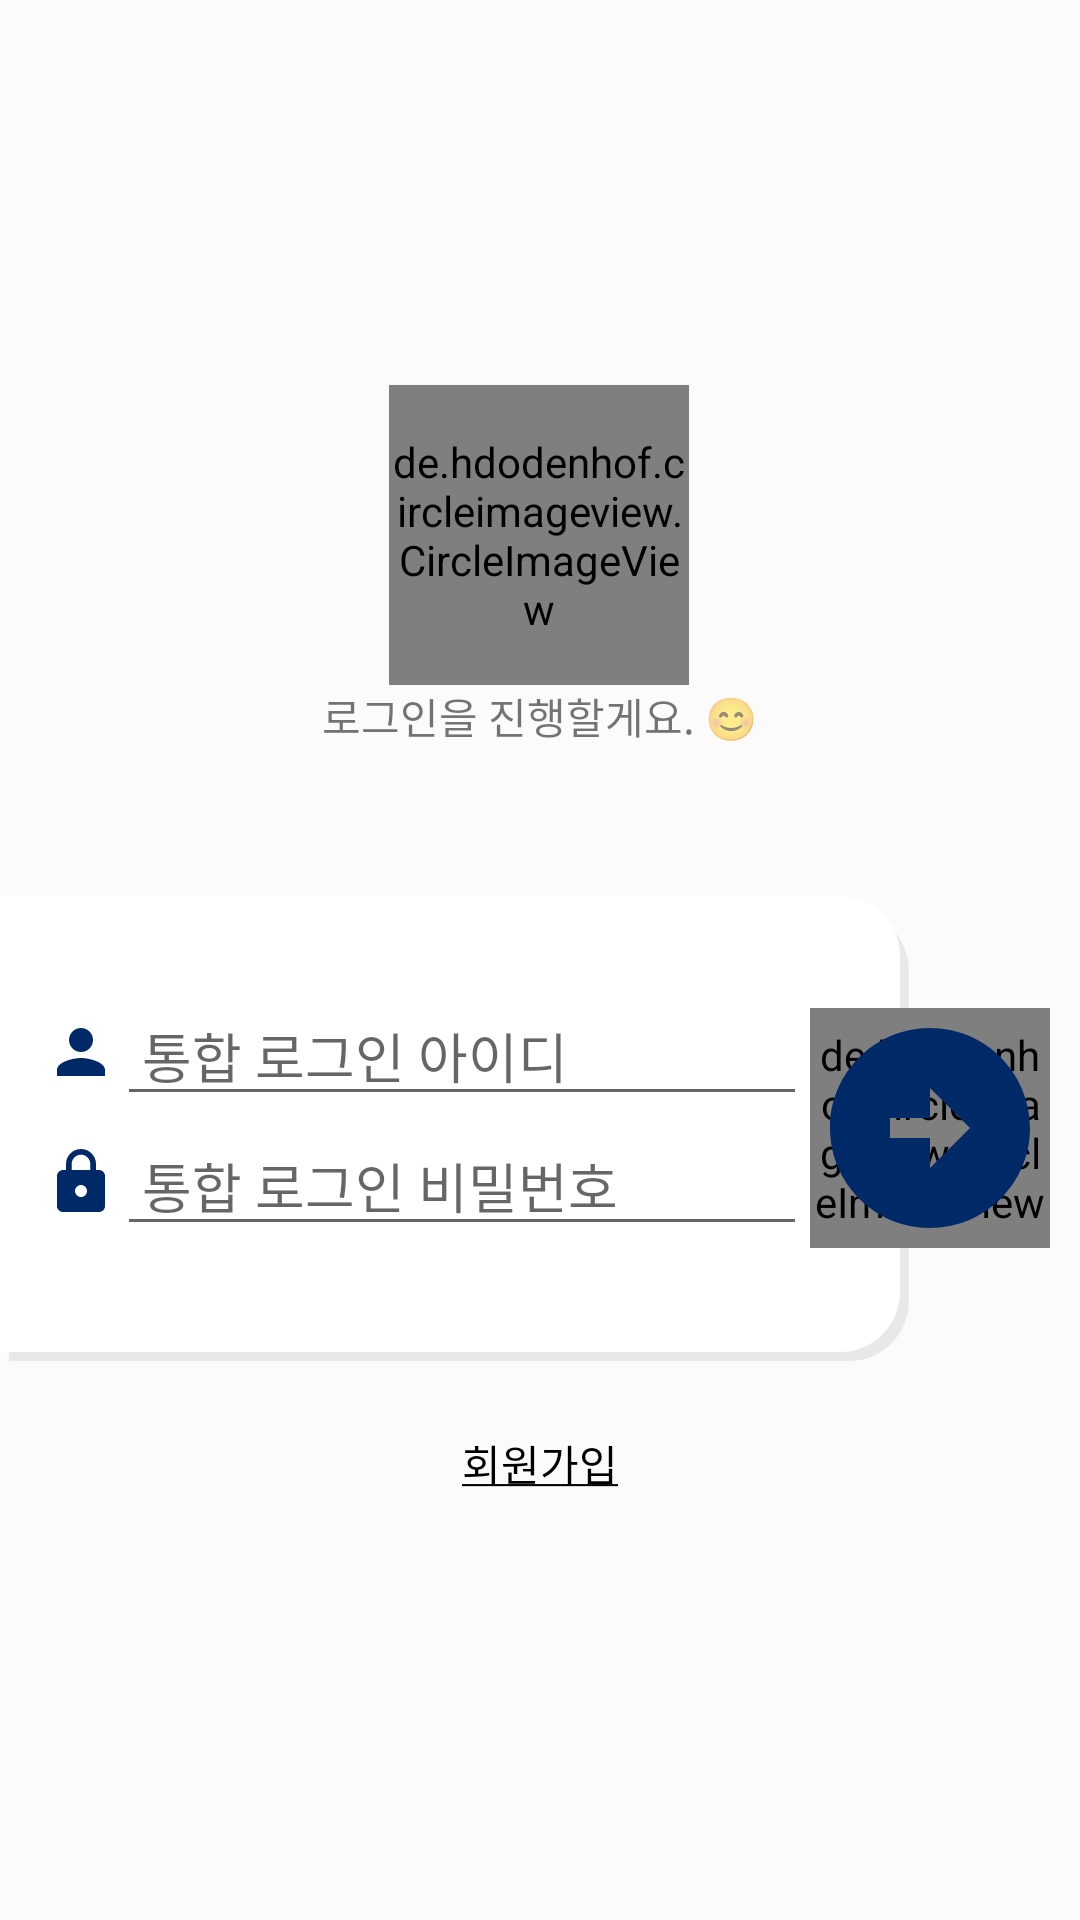

Layout XML and referenced resources for this Android screen:
<!-- AndroidManifest.xml: application theme Theme.MyApplication -->
<!-- res/layout/activity_login.xml -->
<?xml version="1.0" encoding="utf-8"?>
<LinearLayout xmlns:android="http://schemas.android.com/apk/res/android"
    xmlns:tools="http://schemas.android.com/tools"
    android:layout_width="match_parent"
    android:layout_height="match_parent"
    xmlns:app="http://schemas.android.com/apk/res-auto"
    android:gravity="center"
    tools:ignore="MissingConstraints"
    android:background="#FBFBFB">

    <LinearLayout
        android:layout_width="wrap_content"
        android:layout_height="wrap_content"
        android:orientation="vertical">

        <LinearLayout
            android:layout_width="wrap_content"
            android:layout_height="wrap_content"
            android:gravity="center"
            android:layout_gravity="center"
            android:orientation="vertical"
            android:layout_marginBottom="50dp">

            <de.hdodenhof.circleimageview.CircleImageView
                app:civ_border_width="2dp"
                app:civ_fill_color="#23f22f"
                app:civ_border_color="@color/white"
                android:src="@drawable/logo"
                android:layout_width="100dp"
                android:layout_height="100dp"/>

            <TextView
                android:layout_width="wrap_content"
                android:layout_height="wrap_content"
                android:text="로그인을 진행할게요. 😊"
                android:gravity="center"
                />
        </LinearLayout>

        <RelativeLayout
            android:layout_width="wrap_content"
            android:layout_height="wrap_content">
            <RelativeLayout
                android:layout_width="wrap_content"
                android:layout_height="wrap_content">

                <ImageView
                    android:layout_width="wrap_content"
                    android:layout_height="wrap_content"
                    android:src="@drawable/rectangle" />


                <FrameLayout
                    android:layout_width="wrap_content"
                    android:layout_height="wrap_content"
                    android:layout_alignParentEnd="true"
                    android:layout_centerVertical="true"
                    android:layout_marginRight="10dp">

                    <de.hdodenhof.circleimageview.CircleImageView
                        android:src="@drawable/baseline_circle_24"
                        android:layout_width="80dp"
                        android:layout_height="80dp"
                        android:layout_gravity="center"/>

                    
                    <ImageButton
                        android:id="@+id/login"
                        android:layout_width="wrap_content"
                        android:layout_height="wrap_content"
                        android:src="@drawable/baseline_arrow_circle_right_24"
                        android:background="@null"
                        android:layout_gravity="center"/>
                </FrameLayout>


            </RelativeLayout>


            <LinearLayout
                    android:layout_width="wrap_content"
                    android:layout_height="wrap_content"
                    android:orientation="vertical"
                    android:padding="10dp">
                    <LinearLayout
                        android:layout_width="match_parent"
                        android:layout_height="wrap_content"
                        android:layout_marginTop="20dp"
                        android:orientation="horizontal">
                        <ImageView
                            android:layout_width="wrap_content"
                            android:layout_height="wrap_content"
                            android:layout_marginLeft="5dp"
                            android:layout_marginTop="10dp"
                            android:src="@drawable/baseline_person_24"/>
                        <EditText
                            android:id="@+id/email"
                            android:layout_width="230dp"
                            android:layout_height="wrap_content"
                            android:hint=" 통합 로그인 아이디"
                            android:inputType="textEmailAddress"/>
                    </LinearLayout>

                    <LinearLayout
                        android:layout_width="wrap_content"
                        android:layout_height="wrap_content"
                        android:orientation="horizontal">
                        <ImageView
                            android:layout_marginLeft="5dp"
                            android:layout_width="wrap_content"
                            android:layout_height="wrap_content"
                            android:layout_marginTop="10dp"
                            android:src="@drawable/baseline_lock_24"/>
                        <EditText
                            android:id="@+id/password"
                            android:hint=" 통합 로그인 비밀번호"
                            android:layout_width="230dp"
                            android:layout_height="wrap_content"
                            android:inputType="textPassword"/>
                    </LinearLayout>

                </LinearLayout>
        </RelativeLayout>
        <Button
            android:id="@+id/tosignupbtn"
            android:layout_width="wrap_content"
            android:layout_height="wrap_content"
            android:gravity="center"
            android:layout_gravity="center"
            android:layout_marginTop="10dp"
            android:background="@android:color/transparent"
            android:text="@string/toSignup"/>

    </LinearLayout>
</LinearLayout>
<!-- resources referenced by this layout -->
<resources>
  <color name="white">#FFFFFFFF</color>
  <!-- drawable baseline_arrow_circle_right_24 (drawable) -->
  <vector android:height="80dp" android:tint="#002968"
      android:viewportHeight="24" android:viewportWidth="24"
      android:width="80dp" xmlns:android="http://schemas.android.com/apk/res/android">
  
      <path android:fillColor="@android:color/white" android:pathData="M22,12c0,-5.52 -4.48,-10 -10,-10S2,6.48 2,12c0,5.52 4.48,10 10,10S22,17.52 22,12zM12,13l-4,0v-2l4,0V8l4,4l-4,4V13z"/>
  </vector>
  <!-- drawable baseline_lock_24 (drawable) -->
  <vector android:height="24dp" android:tint="#002968"
      android:viewportHeight="24" android:viewportWidth="24"
      android:width="24dp" xmlns:android="http://schemas.android.com/apk/res/android">
      <path android:fillColor="@android:color/white" android:pathData="M18,8h-1L17,6c0,-2.76 -2.24,-5 -5,-5S7,3.24 7,6v2L6,8c-1.1,0 -2,0.9 -2,2v10c0,1.1 0.9,2 2,2h12c1.1,0 2,-0.9 2,-2L20,10c0,-1.1 -0.9,-2 -2,-2zM12,17c-1.1,0 -2,-0.9 -2,-2s0.9,-2 2,-2 2,0.9 2,2 -0.9,2 -2,2zM15.1,8L8.9,8L8.9,6c0,-1.71 1.39,-3.1 3.1,-3.1 1.71,0 3.1,1.39 3.1,3.1v2z"/>
  </vector>
  <!-- drawable baseline_person_24 (drawable) -->
  <vector android:height="24dp" android:tint="#002968"
      android:viewportHeight="24" android:viewportWidth="24"
      android:width="24dp" xmlns:android="http://schemas.android.com/apk/res/android">
      <path android:fillColor="@android:color/white" android:pathData="M12,12c2.21,0 4,-1.79 4,-4s-1.79,-4 -4,-4 -4,1.79 -4,4 1.79,4 4,4zM12,14c-2.67,0 -8,1.34 -8,4v2h16v-2c0,-2.66 -5.33,-4 -8,-4z"/>
  </vector>
  <!-- drawable logo: png bitmap (mipmap-hdpi, 4101 bytes) -->
  <!-- drawable rectangle (drawable) -->
  <layer-list xmlns:android="http://schemas.android.com/apk/res/android">
      
      <item android:left="3dp" android:top="5dp">
          <shape>
              <size
                  android:width="300dp"
                  android:height="150dp"/>
              <solid android:color="#E8E8E8" />
              <stroke android:color="#808080" />
              <corners android:topRightRadius="20dp" android:bottomRightRadius="20dp"/>
          </shape>
      </item>
      
      <item android:bottom="3dp" android:right="3dp">
          <shape>
              <size
                  android:width="300dp"
                  android:height="150dp"/>
              <solid android:color="@android:color/white" />
              <stroke android:color="#808080" />
              <corners android:topRightRadius="20dp" android:bottomRightRadius="20dp"/>
          </shape>
      </item>
  </layer-list>
  <string name="toSignup"><u>회원가입</u></string>
  <style name="Theme.MyApplication" parent="Theme.AppCompat.Light">
          
          <item name="colorPrimary">@color/white</item>
          <item name="colorPrimaryVariant">@color/purple_700</item>
          <item name="colorOnPrimary">@android:color/black</item>
          
          <item name="colorSecondary">@color/teal_200</item>
          <item name="colorSecondaryVariant">@color/teal_700</item>
          <item name="colorOnSecondary">@android:color/black</item>
          
          <item name="android:statusBarColor" tools:targetApi="21">@android:color/transparent</item>
          <item name="android:windowLightStatusBar" tools:targetApi="m">true</item>
          
          <item name="android:textColorPrimary">@android:color/black</item>
          
      </style>
  <color name="purple_700">#FF3700B3</color>
  <color name="teal_200">#FF03DAC5</color>
  <color name="teal_700">#002968</color>
</resources>
